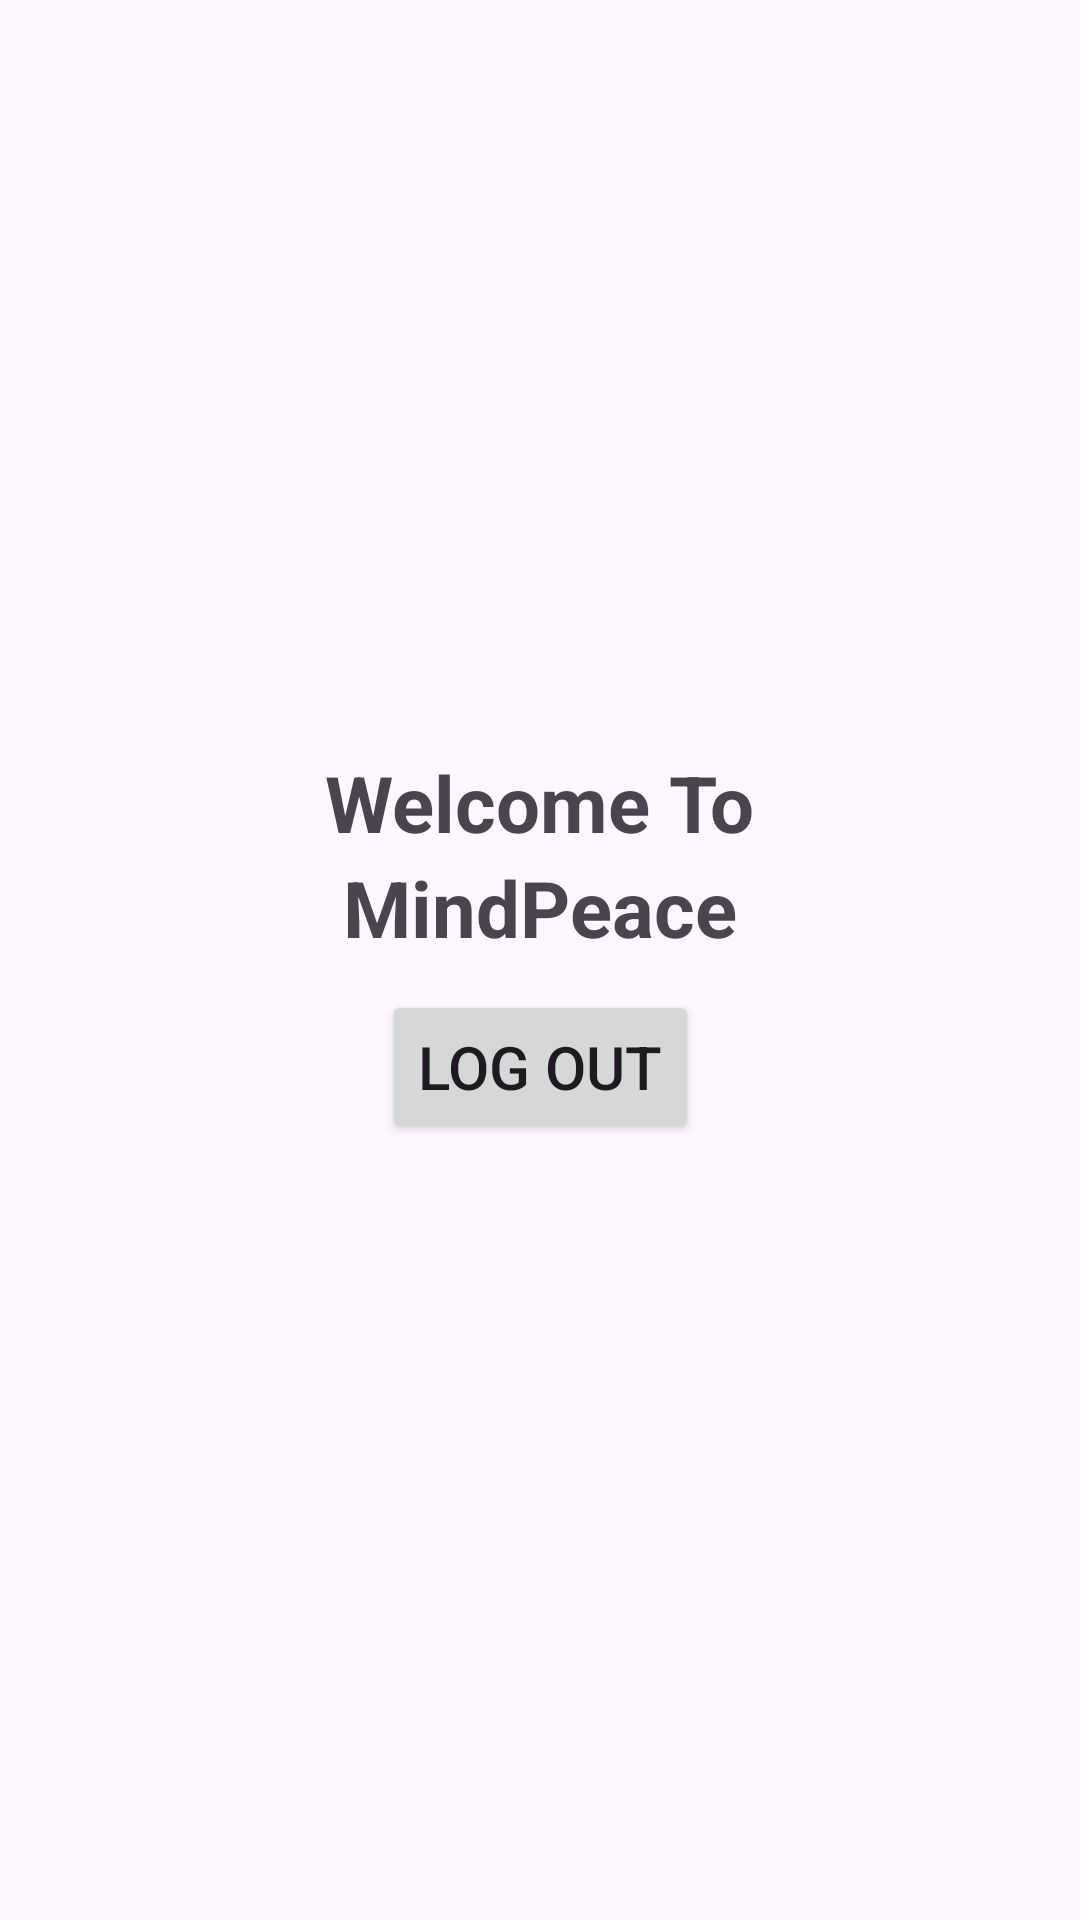

Reconstruct the res/layout file that produces this screen, plus the resources it refers to.
<!-- AndroidManifest.xml: application theme Theme.MindPeaceEX -->
<!-- res/layout/activity_main.xml -->
<?xml version="1.0" encoding="utf-8"?>
<androidx.constraintlayout.widget.ConstraintLayout xmlns:android="http://schemas.android.com/apk/res/android"
    xmlns:app="http://schemas.android.com/apk/res-auto"
    xmlns:tools="http://schemas.android.com/tools"
    android:layout_width="match_parent"
    android:layout_height="match_parent"
    android:background="@drawable/pagebkg"
    tools:context=".MainActivity">

    <TextView
        android:layout_width="wrap_content"
        android:layout_height="wrap_content"
        android:text="Welcome To"
        android:id="@+id/welcome"
        android:layout_marginTop="250dp"
        android:textColor="@color/lavender"
        android:textSize="26sp"
        android:textStyle="bold"
        app:layout_constraintBottom_toTopOf="@id/userName"
        app:layout_constraintEnd_toEndOf="parent"
        app:layout_constraintStart_toStartOf="parent"
        app:layout_constraintTop_toTopOf="parent"/>

    <TextView
        android:layout_width="wrap_content"
        android:layout_height="wrap_content"
        android:text="MindPeace"
        android:id="@+id/userName"
        android:textColor="@color/lavender"
        android:textSize="26sp"
        android:textStyle="bold"
        app:layout_constraintEnd_toEndOf="parent"
        app:layout_constraintStart_toStartOf="parent"
        app:layout_constraintTop_toBottomOf="@id/welcome"/>

    <Button
        android:layout_width="wrap_content"
        android:layout_height="wrap_content"
        android:text="Log Out"
        android:id="@+id/logout"
        android:textSize="20sp"
        android:padding="12dp"
        android:layout_marginTop="10dp"
        app:cornerRadius = "15dp"
        app:layout_constraintStart_toStartOf="parent"
        app:layout_constraintEnd_toEndOf="parent"
        app:layout_constraintTop_toBottomOf="@id/userName"/>

</androidx.constraintlayout.widget.ConstraintLayout>
<!-- resources referenced by this layout -->
<resources>
  <style name="Theme.MindPeaceEX" parent="Base.Theme.MindPeaceEX" />
  <style name="Base.Theme.MindPeaceEX" parent="Theme.Material3.DayNight.NoActionBar">
          
          
      </style>
</resources>
